Photos from the image-classification dataset "Disease Detection Dataset" in the GitHub repository Neural-Ninja/Crop-Disease-Detection-and-Severity-Estimation-PLOS-ONE. Its 10 classes are: tomato bacterial spot, tomato early blight, tomato late blight, tomato leaf mold, tomato septoria leaf spot, tomato spider mites two spotted spider mite, tomato target spot, tomato yellow leaf curl virus, tomato mosaic virus, tomato healthy.

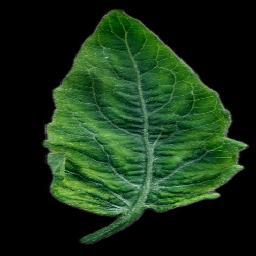
Label: tomato yellow leaf curl virus

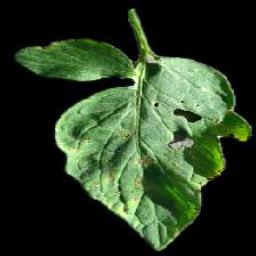
Label: tomato target spot

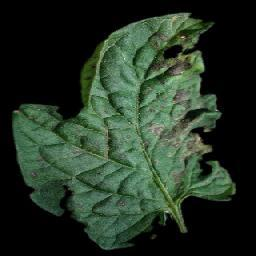
Label: tomato early blight

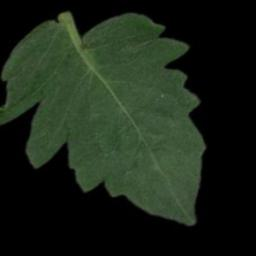
Label: tomato healthy

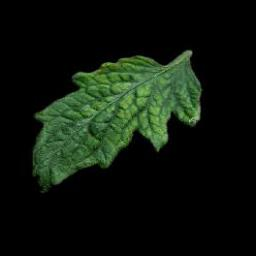
Label: tomato mosaic virus

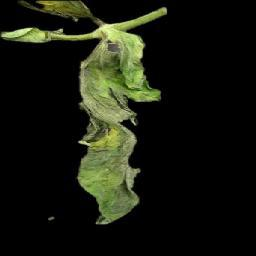
Label: tomato late blight
